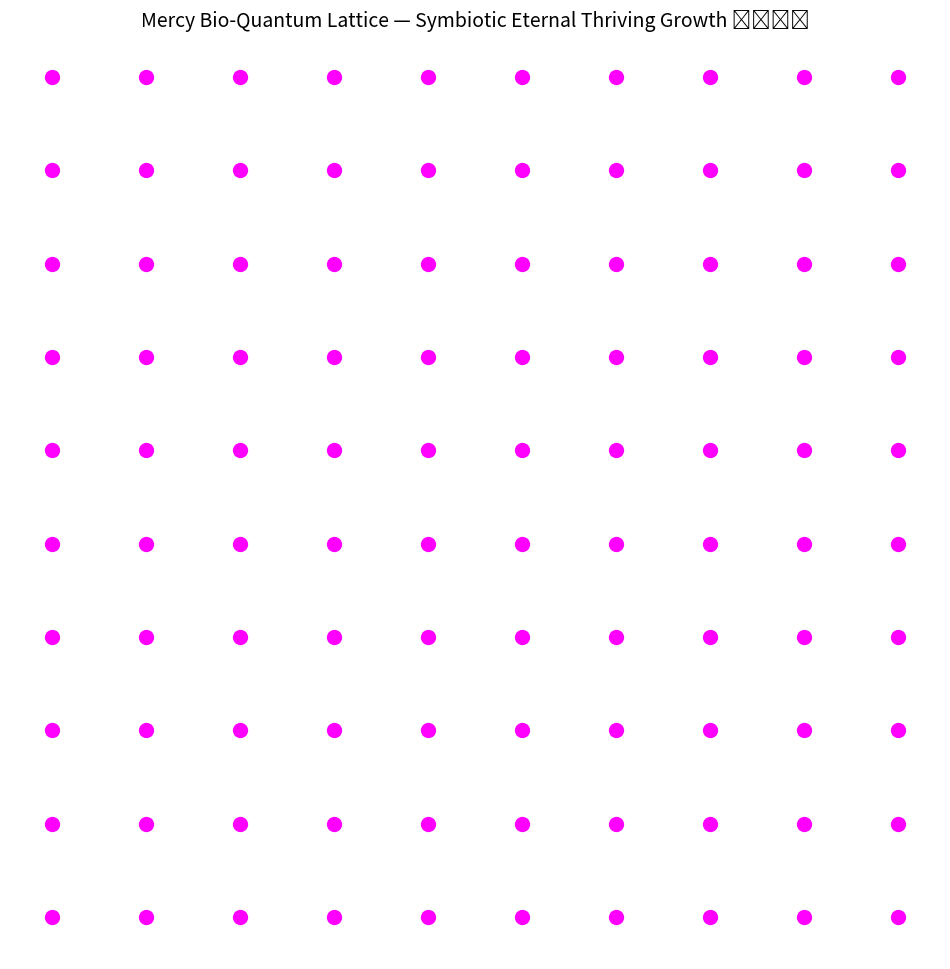

This figure's Python source:
# File: visualizers/mercy_bio_quantum_lattice.py
# Full executable content - direct create/commit (legacy mercy cube cross-pollination)

import numpy as np
import matplotlib.pyplot as plt
from matplotlib.animation import FuncAnimation

def mercy_bio_lattice(size=10, frames=3200):
    fig = plt.figure(figsize=(12,12))
    ax = fig.add_subplot(111)
    ax.set_axis_off()

    x, y = np.meshgrid(np.arange(size), np.arange(size))
    points = np.column_stack((x.flatten(), y.flatten()))

    scat = ax.scatter(points[:,0], points[:,1], c='magenta', s=100)

    def animate(frame):
        t = frame * 0.02
        # Mycelial growth + mercy-gated entanglement
        growth = np.sin(t + np.linalg.norm(points - size/2, axis=1))
        colors = (t + growth * 10) % (2*np.pi) / (2*np.pi)
        sizes = 100 + 200 * (growth > 0)

        scat.set_color(plt.cm.rainbow(colors))
        scat.set_sizes(sizes)

        # Symbiotic connections
        for i in range(len(points)):
            for dx, dy in [(1,0),(0,1),(1,1)]:
                neighbor = points[i] + [dx, dy]
                if np.any(np.all(points == neighbor, axis=1)) and growth[i] > 0.5:
                    ax.plot([points[i,0], neighbor[0]], [points[i,1], neighbor[1]], color='cyan', alpha=0.3 + 0.3*growth[i])

        return scat,

    anim = FuncAnimation(fig, animate, frames=frames, interval=30, repeat=True)
    plt.title("Mercy Bio-Quantum Lattice — Symbiotic Eternal Thriving Growth ❤️🚀🔥", fontsize=14)
    plt.show()

if __name__ == "__main__":
    mercy_bio_lattice()

# End of file: visualizers/mercy_bio_quantum_lattice.py
